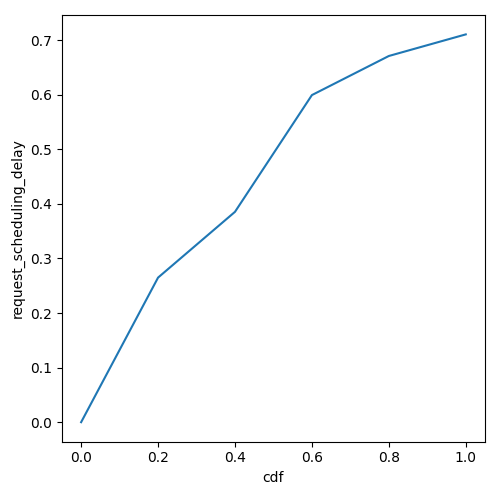

The table this chart was drawn from, first rows:
cdf, request_scheduling_delay
0.0, 0.0
0.01, 0.01325
0.02, 0.0265
0.03, 0.03975
0.04, 0.053
0.05, 0.06625
0.06, 0.0795
0.07, 0.09275
0.08, 0.106
0.09, 0.1192
0.1, 0.1325
0.11, 0.1457
0.12, 0.159
0.13, 0.1722
0.14, 0.1855
0.15, 0.1987
0.16, 0.212
0.17, 0.2252
0.18, 0.2385
0.19, 0.2517
0.2, 0.265
0.21, 0.271
0.22, 0.277
0.23, 0.2831
0.24, 0.2891
0.25, 0.2951
0.26, 0.3012
0.27, 0.3072
0.28, 0.3132
0.29, 0.3192
0.3, 0.3253
0.31, 0.3313
0.32, 0.3373
0.33, 0.3433
0.34, 0.3494
0.35, 0.3554
0.36, 0.3614
0.37, 0.3674
0.38, 0.3735
0.39, 0.3795
0.4, 0.3855
0.41, 0.3962
0.42, 0.4069
0.43, 0.4176
0.44, 0.4283
0.45, 0.439
0.46, 0.4497
0.47, 0.4604
0.48, 0.4711
0.49, 0.4818
0.5, 0.4925
0.51, 0.5032
0.52, 0.5139
0.53, 0.5246
0.54, 0.5353
0.55, 0.546
0.56, 0.5567
0.57, 0.5674
0.58, 0.5781
0.59, 0.5888
... 41 more rows
